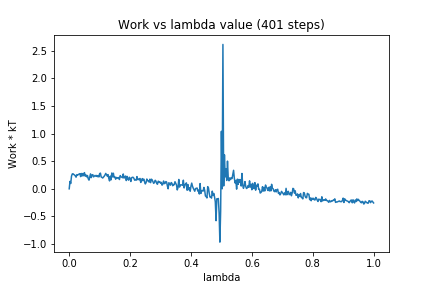

The table this chart was drawn from, first rows:
0, 0.0
1, 0.134
2, 0.09632
3, 0.2289
4, 0.2698
5, 0.2727
6, 0.259
7, 0.251
8, 0.2341
9, 0.2108
10, 0.2573
11, 0.247
12, 0.2592
13, 0.2681
14, 0.2749
15, 0.2211
16, 0.2778
17, 0.2335
18, 0.2771
19, 0.2369
20, 0.2932
21, 0.2306
22, 0.2512
23, 0.217
24, 0.2409
25, 0.1816
26, 0.157
27, 0.2165
28, 0.2705
29, 0.2029
30, 0.2512
31, 0.2563
32, 0.2159
33, 0.2303
34, 0.2425
35, 0.2269
36, 0.242
37, 0.2195
38, 0.2404
39, 0.2151
40, 0.2748
41, 0.2848
42, 0.2142
43, 0.2071
44, 0.1954
45, 0.2124
46, 0.2282
47, 0.2501
48, 0.2789
49, 0.2532
50, 0.23
51, 0.2577
52, 0.1887
53, 0.1432
54, 0.2296
55, 0.1628
56, 0.2867
57, 0.2167
58, 0.2824
59, 0.2061
60, 0.218
... 340 more rows
